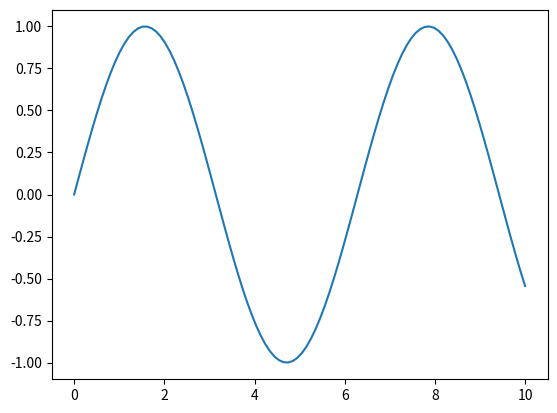
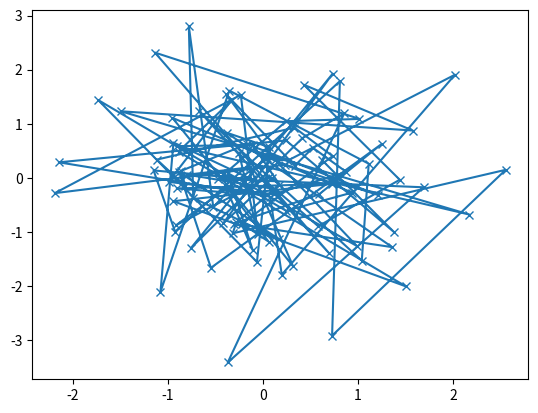

These charts were generated, in order, by the following Python code:
import matplotlib.pyplot as plt
import numpy as np

#x = np.arange(0, 10, 0.2)
x = np.linspace(0, 10, 100)
y = np.sin(x)
fig, ax = plt.subplots()
ax.plot(x, y)

'''
x = np.linspace(0, 10, 100)
y1 = np.sin(x)
plt.plot(x, y1, linestyle='-', color='blue', label='Sine')
'''



def my_plotter(ax, data1, data2, param_dict):
    out = ax.plot(data1, data2, **param_dict)
    return out
# which you would then use as:
data1, data2, data3, data4 = np.random.randn(4, 100)
fig, ax = plt.subplots(1, 1)
my_plotter(ax, data1, data2, {'marker': 'x'})

plt.show()